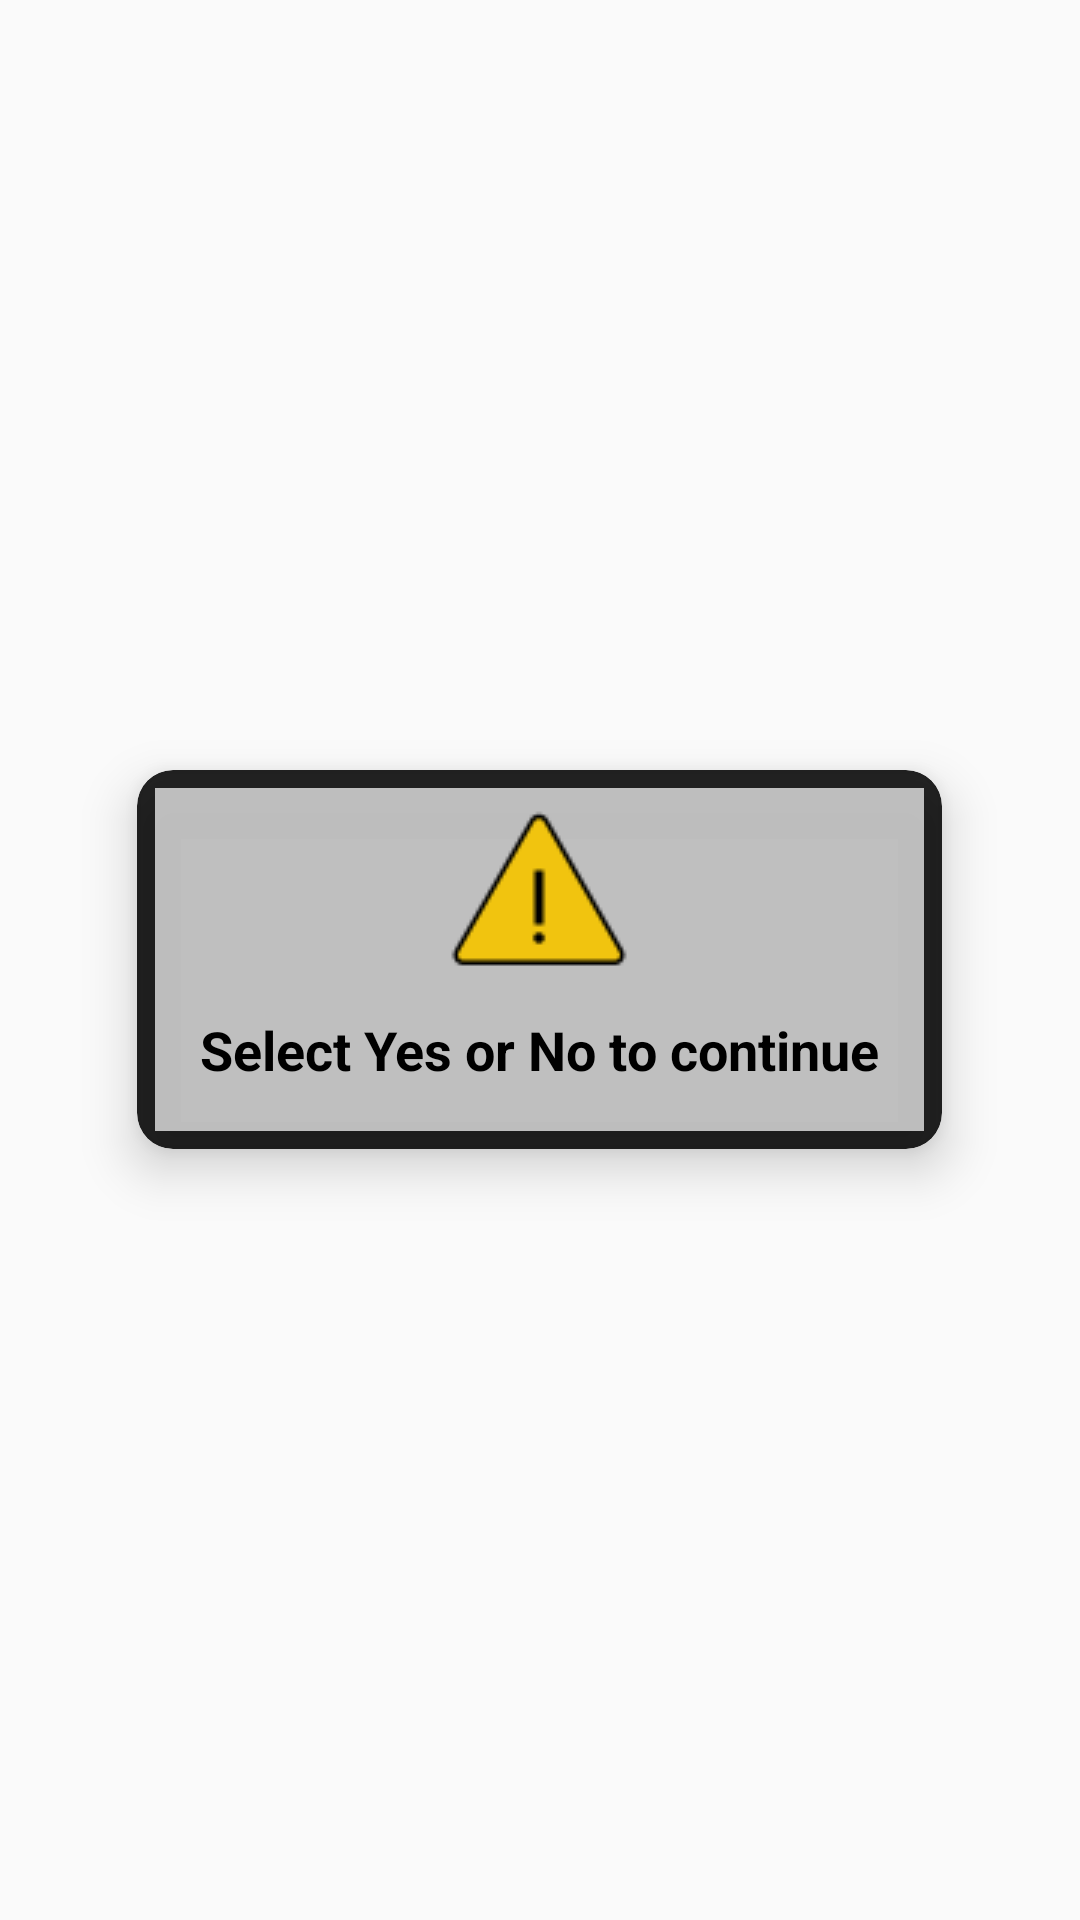

This screen was rendered from an Android layout file. Write that file and the resources it references.
<!-- AndroidManifest.xml: application theme AppTheme -->
<!-- res/layout/toast_message.xml -->
<?xml version="1.0" encoding="utf-8"?>
<RelativeLayout xmlns:android="http://schemas.android.com/apk/res/android"
    xmlns:app="http://schemas.android.com/apk/res-auto"
    android:id="@+id/toast_root"
    android:layout_width="match_parent"
    android:layout_height="match_parent"
    android:gravity="center">

    <android.support.v7.widget.CardView
        android:layout_width="wrap_content"
        android:layout_height="wrap_content"
        app:cardBackgroundColor="#dc000000"
        app:cardCornerRadius="12dp"
        app:cardElevation="10dp">
        <LinearLayout
            android:layout_width="wrap_content"
            android:layout_height="wrap_content"
            android:orientation="vertical"
            android:gravity="center"
            android:background="#b5ffffff"
            android:layout_margin="6dp"
            android:padding="5dp">

        <ImageView
            android:src="@drawable/error_icon"
            android:layout_width="wrap_content"
            android:layout_height="wrap_content" />
    <TextView
        android:text="Select Yes or No to continue"
        android:textSize="18sp"
        android:textStyle="bold"
        android:textColor="#000"
        android:layout_width="wrap_content"
        android:layout_height="wrap_content"
        android:padding="10dp"/>

        </LinearLayout>

    </android.support.v7.widget.CardView>

</RelativeLayout>
<!-- resources referenced by this layout -->
<resources>
  <!-- drawable error_icon: png bitmap (drawable, 1791 bytes) -->
  <style name="AppTheme" parent="Theme.AppCompat.Light.NoActionBar">
          
          <item name="colorPrimary">#fff</item>
          <item name="colorPrimaryDark">#000000</item>
          <item name="colorAccent">#fff200</item>
      </style>
</resources>
